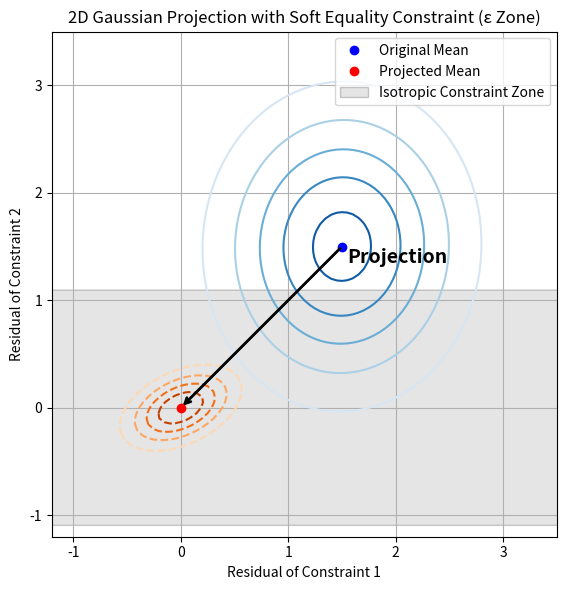

Python code for this plot:
import numpy as np
import matplotlib.pyplot as plt
from scipy.stats import multivariate_normal
from matplotlib.patches import Ellipse

def draw_confidence_ellipse(mean, cov, ax, confidence=0.95, facecolor='none', edgecolor='gray', label=None, **kwargs):
    # Confidence scaling factor from chi-squared distribution with 2 DOF
    from scipy.stats import chi2
    s = np.sqrt(chi2.ppf(confidence, df=2))

    # Compute eigenvalues and eigenvectors of covariance
    vals, vecs = np.linalg.eigh(cov)
    order = vals.argsort()[::-1]
    vals = vals[order]
    vecs = vecs[:, order]

    width, height = 2 * s * np.sqrt(vals)
    angle = np.degrees(np.arctan2(*vecs[:, 0][::-1]))

    ellipse = Ellipse(xy=mean, width=width, height=height, angle=angle,
                      facecolor=facecolor, edgecolor=edgecolor, label=label, **kwargs)
    ax.add_patch(ellipse)

# === Define distributions ===
mu1 = np.array([1.5, 1.5])
cov1 = np.array([[0.5, 0.03], [0.01, 0.7]])

mu2 = np.array([0.0, 0.0])  # Projected to constraint zone
cov2 = np.array([[0.1, 0.03], [0.03, 0.05]])

# Constraint target (soft equality center)
c = np.array([0.0, 0.0])
epsilon = 0.35  # Tolerance around the mean in Mahalanobis distance

# Create grid
x, y = np.mgrid[-2:4:0.05, -2:4:0.05]
pos = np.dstack((x, y))

rv1 = multivariate_normal(mu1, cov1)
rv2 = multivariate_normal(mu2, cov2)

z1 = rv1.pdf(pos)
z2 = rv2.pdf(pos)

# === Plot ===
fig, ax = plt.subplots(figsize=(8, 6))

# Contours
ax.contour(x, y, z1, levels=5, cmap='Blues')
ax.contour(x, y, z2, levels=5, cmap='Oranges', linestyles='dashed')

# Means
ax.plot(*mu1, 'bo', label='Original Mean')
ax.plot(*mu2, 'ro', label='Projected Mean')

# Projection arrow
ax.annotate('', xy=mu2, xytext=mu1,
            arrowprops=dict(facecolor='black', arrowstyle='->', linewidth=2),
            annotation_clip=False)
ax.text(*(mu1 + mu2)/2 + np.array([0.8, 0.6]), 'Projection', color='black', fontweight='bold', fontsize=14)

# Constraint ellipse (soft equality constraint zone)
constraint_cov = np.array([
    [10000000, 0.0],
    [0.0, 0.2]
])

# constraint_cov = np.eye(2,2) * (epsilon**2)
draw_confidence_ellipse(c, constraint_cov, ax,
                        facecolor='gray', alpha=0.2, edgecolor='black',
                        label=f'Isotropic Constraint Zone')

# Final plot
ax.set_title("2D Gaussian Projection with Soft Equality Constraint (ε Zone)")
ax.set_xlabel("Residual of Constraint 1")
ax.set_ylabel("Residual of Constraint 2")
ax.legend()
ax.set_xlim(-1.2, 3.5)
ax.set_ylim(-1.2, 3.5)
ax.set_aspect('equal')
ax.grid(True)
plt.tight_layout()
plt.show()